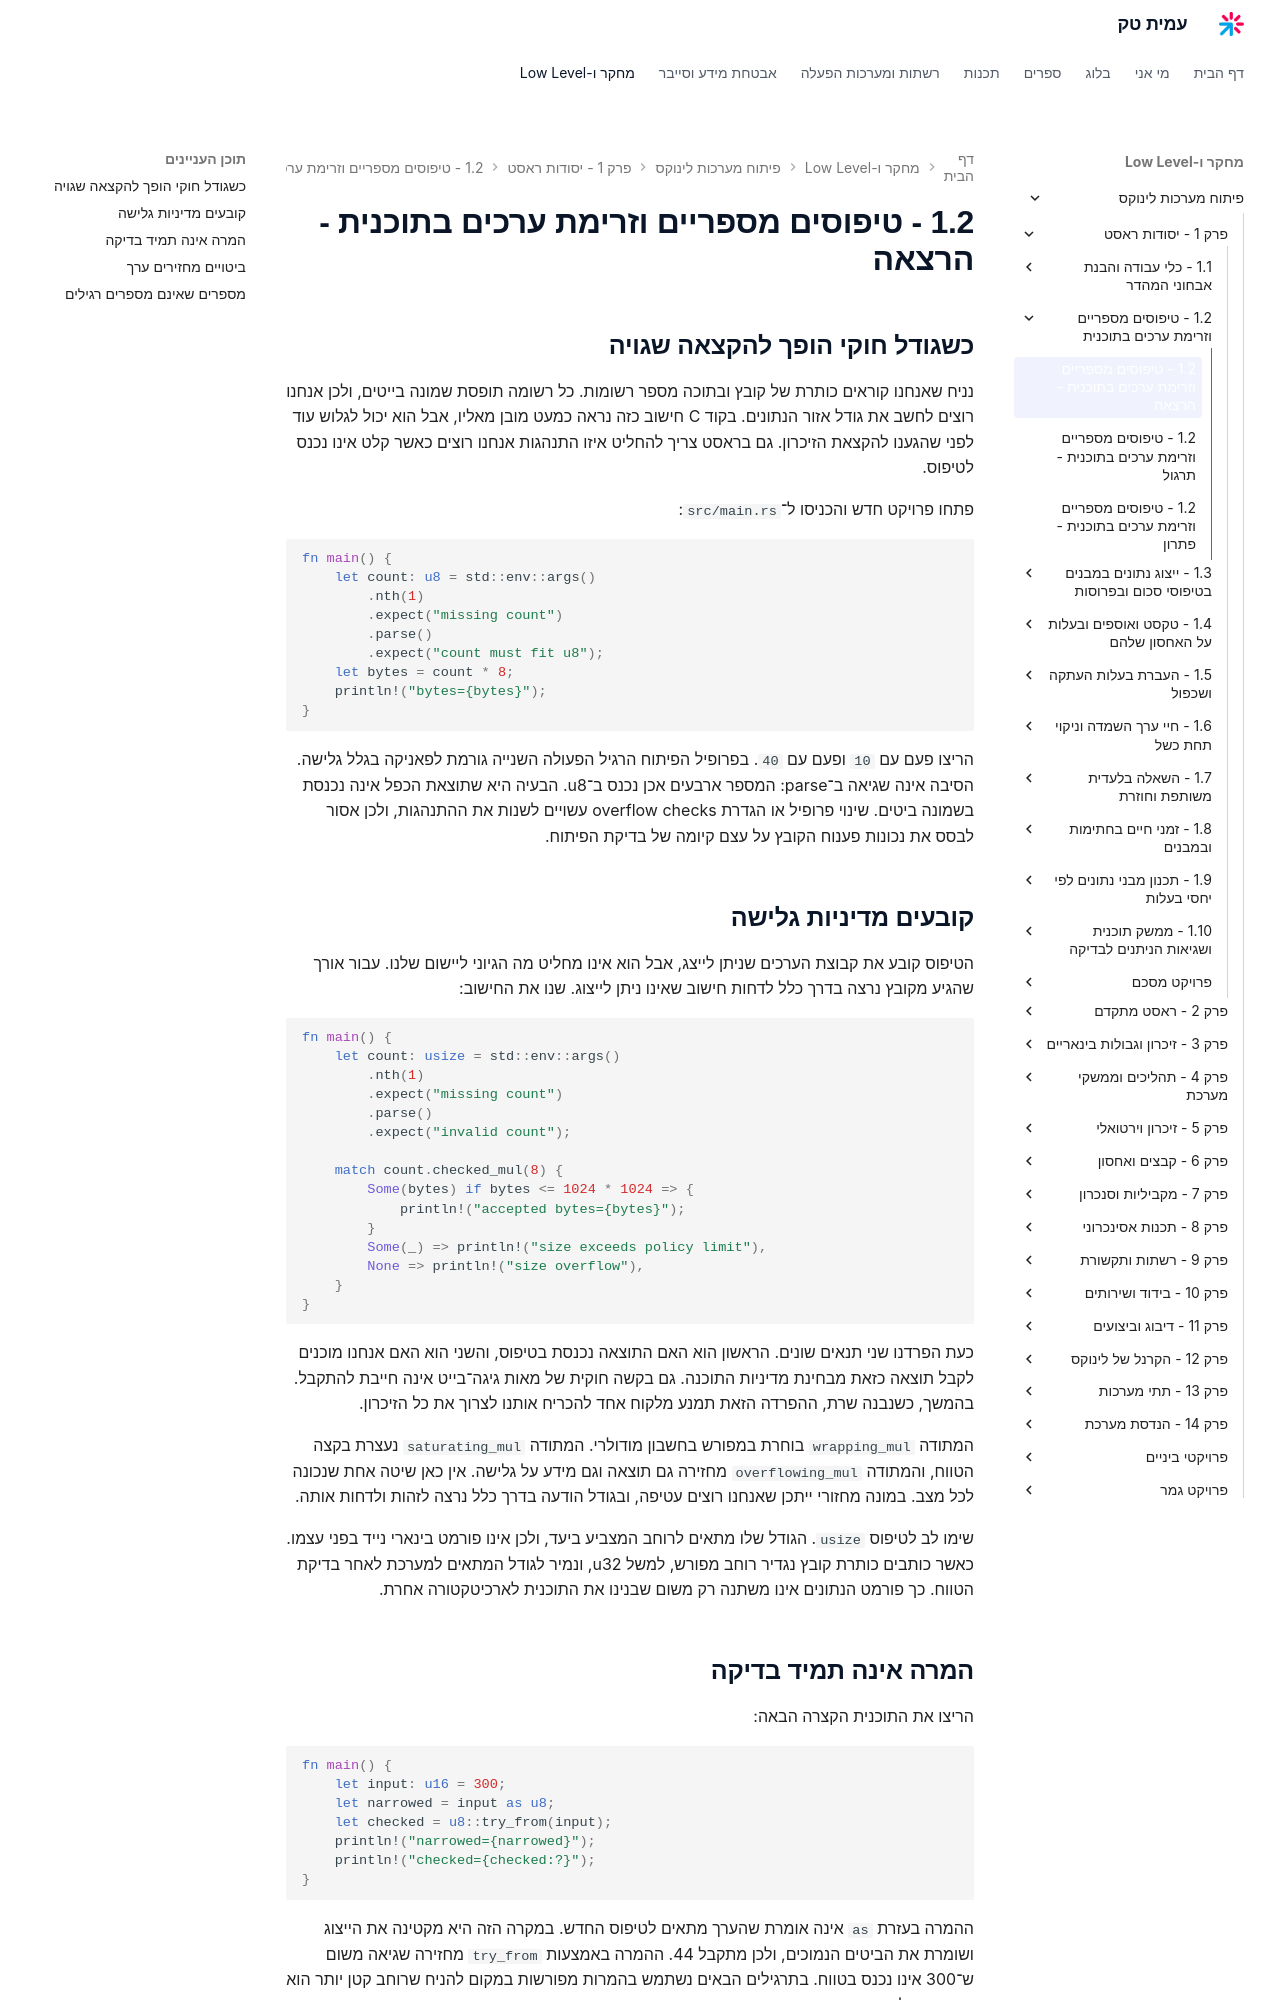

repository: AmitPinchasi/amittech · page: פיתוח-מערכות-לינוקס/1 - יסודות ראסט/1.2 - טיפוסים מספריים וזרימת ערכים בתוכנית/1.2 - טיפוסים מספריים וזרימת ערכים בתוכנית - הרצאה/index.html · generator: mkdocs

## כשגודל חוקי הופך להקצאה שגויה

נניח שאנחנו קוראים כותרת של קובץ ובתוכה מספר רשומות. כל רשומה תופסת שמונה בייטים, ולכן אנחנו רוצים לחשב את גודל אזור הנתונים. בקוד C חישוב כזה נראה כמעט מובן מאליו, אבל הוא יכול לגלוש עוד לפני שהגענו להקצאת הזיכרון. גם בראסט צריך להחליט איזו התנהגות אנחנו רוצים כאשר קלט אינו נכנס לטיפוס.

פתחו פרויקט חדש והכניסו ל־`src/main.rs`:

```rust
fn main() {
    let count: u8 = std::env::args()
        .nth(1)
        .expect("missing count")
        .parse()
        .expect("count must fit u8");
    let bytes = count * 8;
    println!("bytes={bytes}");
}
```

הריצו פעם עם `10` ופעם עם `40`. בפרופיל הפיתוח הרגיל הפעולה השנייה גורמת לפאניקה בגלל גלישה. הסיבה אינה שגיאה ב־parse: המספר ארבעים אכן נכנס ב־u8. הבעיה היא שתוצאת הכפל אינה נכנסת בשמונה ביטים. שינוי פרופיל או הגדרת overflow checks עשויים לשנות את ההתנהגות, ולכן אסור לבסס את נכונות פענוח הקובץ על עצם קיומה של בדיקת הפיתוח.

## קובעים מדיניות גלישה

הטיפוס קובע את קבוצת הערכים שניתן לייצג, אבל הוא אינו מחליט מה הגיוני ליישום שלנו. עבור אורך שהגיע מקובץ נרצה בדרך כלל לדחות חישוב שאינו ניתן לייצוג. שנו את החישוב:

```rust
fn main() {
    let count: usize = std::env::args()
        .nth(1)
        .expect("missing count")
        .parse()
        .expect("invalid count");

    match count.checked_mul(8) {
        Some(bytes) if bytes <= 1024 * 1024 => {
            println!("accepted bytes={bytes}");
        }
        Some(_) => println!("size exceeds policy limit"),
        None => println!("size overflow"),
    }
}
```

כעת הפרדנו שני תנאים שונים. הראשון הוא האם התוצאה נכנסת בטיפוס, והשני הוא האם אנחנו מוכנים לקבל תוצאה כזאת מבחינת מדיניות התוכנה. גם בקשה חוקית של מאות גיגה־בייט אינה חייבת להתקבל. בהמשך, כשנבנה שרת, ההפרדה הזאת תמנע מלקוח אחד להכריח אותנו לצרוך את כל הזיכרון.

המתודה `wrapping_mul` בוחרת במפורש בחשבון מודולרי. המתודה `saturating_mul` נעצרת בקצה הטווח, והמתודה `overflowing_mul` מחזירה גם תוצאה וגם מידע על גלישה. אין כאן שיטה אחת שנכונה לכל מצב. במונה מחזורי ייתכן שאנחנו רוצים עטיפה, ובגודל הודעה בדרך כלל נרצה לזהות ולדחות אותה.

שימו לב לטיפוס `usize`. הגודל שלו מתאים לרוחב המצביע ביעד, ולכן אינו פורמט בינארי נייד בפני עצמו. כאשר כותבים כותרת קובץ נגדיר רוחב מפורש, למשל u32, ונמיר לגודל המתאים למערכת לאחר בדיקת הטווח. כך פורמט הנתונים אינו משתנה רק משום שבנינו את התוכנית לארכיטקטורה אחרת.
